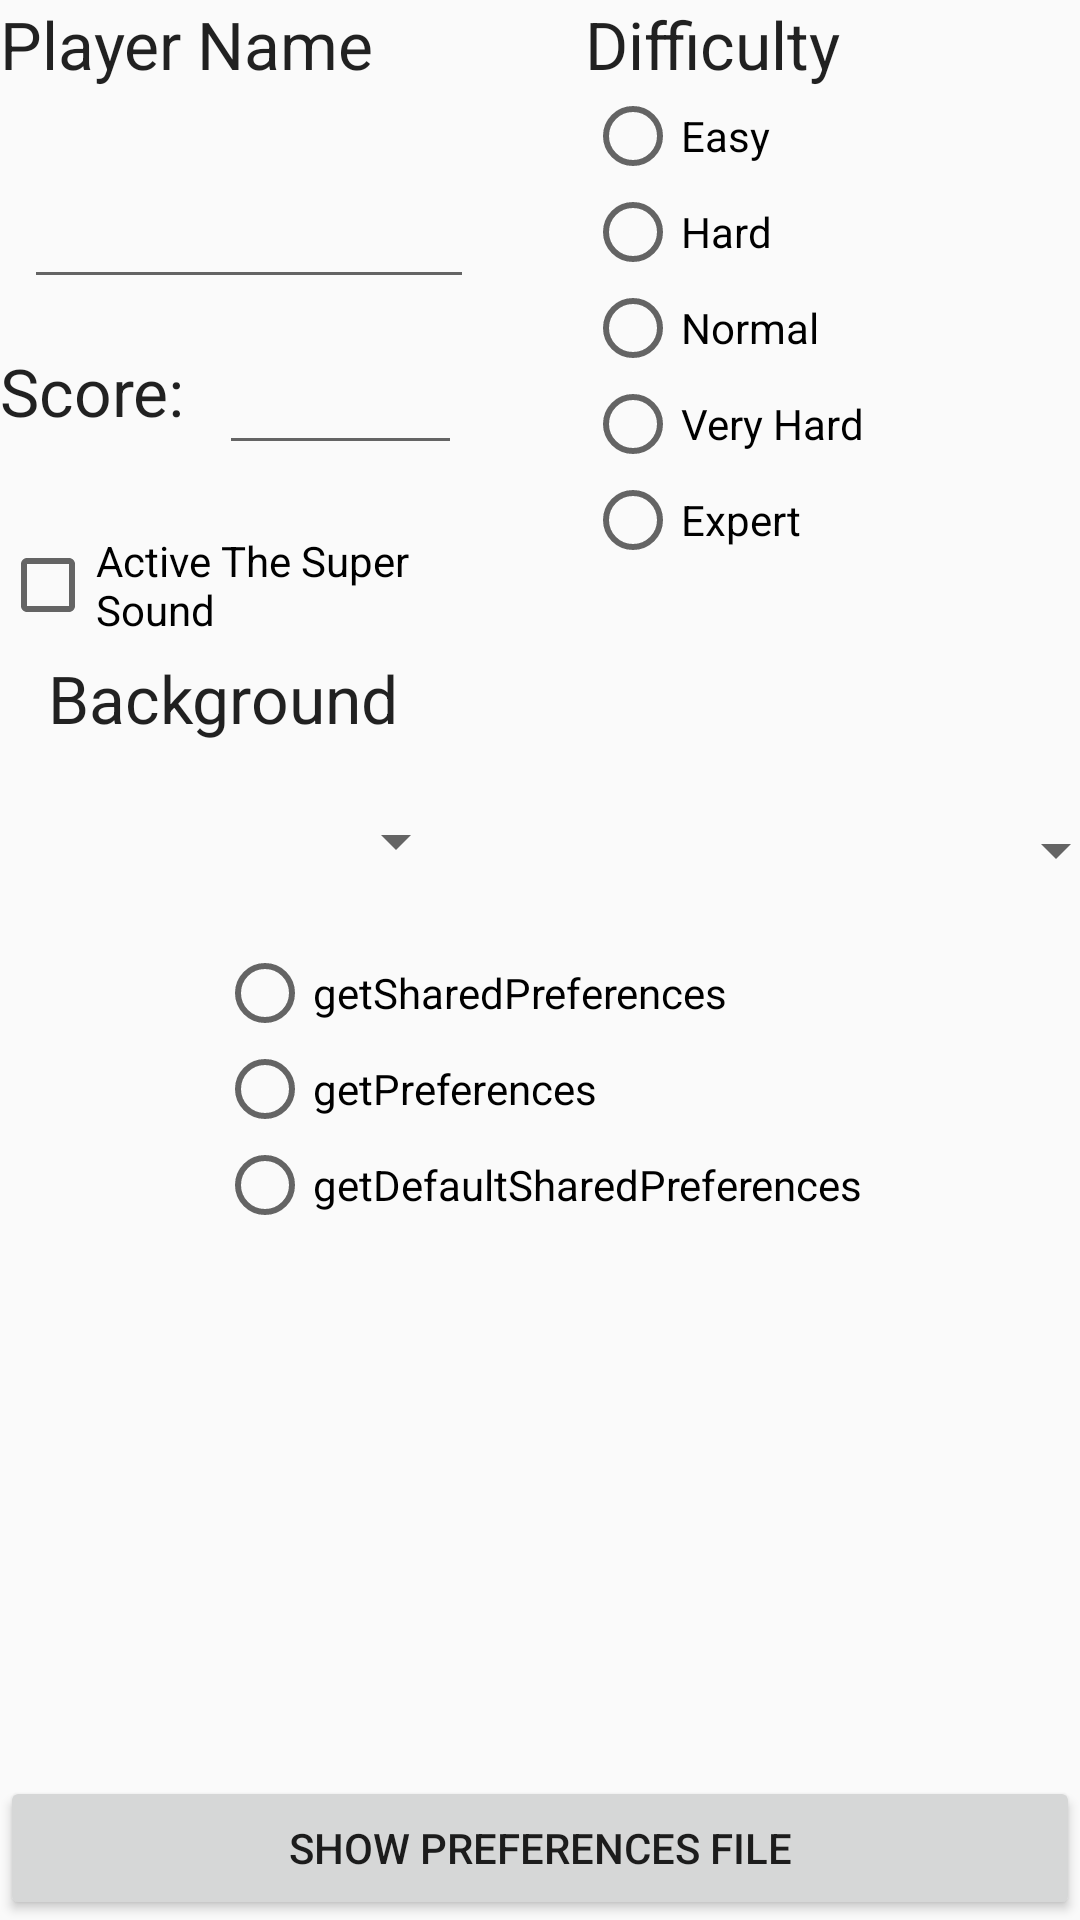

The Android layout XML behind this screen, and the referenced resources:
<!-- AndroidManifest.xml: application theme AppTheme -->
<!-- res/layout/activity_main.xml -->
<?xml version="1.0" encoding="utf-8"?>
<androidx.constraintlayout.widget.ConstraintLayout xmlns:android="http://schemas.android.com/apk/res/android"
    xmlns:app="http://schemas.android.com/apk/res-auto"
    xmlns:tools="http://schemas.android.com/tools"
    android:id="@+id/constrait"
    style="@style/landscpe"
    tools:context=".MainActivity">

    <TextView
        android:id="@+id/tvPlayerName"
        android:layout_width="150dp"
        android:layout_height="35dp"
        android:text="Player Name"
        android:textAppearance="@style/TextAppearance.AppCompat.Large"
        app:layout_constraintStart_toStartOf="parent"
        app:layout_constraintTop_toTopOf="parent" />

    <TextView
        android:id="@+id/tvScore"
        android:layout_width="69dp"
        android:layout_height="33dp"
        android:layout_marginTop="16dp"
        android:text="Score:"
        android:textAppearance="@style/TextAppearance.AppCompat.Large"
        app:layout_constraintStart_toStartOf="parent"
        app:layout_constraintTop_toBottomOf="@+id/etPlayerName" />

    <EditText
        android:id="@+id/etPlayerName"
        android:layout_width="150dp"
        android:layout_height="47dp"
        android:layout_marginStart="8dp"
        android:layout_marginLeft="8dp"
        android:ems="10"
        android:inputType="textPersonName"
        app:layout_constraintBottom_toTopOf="@+id/etScore"
        app:layout_constraintStart_toStartOf="parent"
        app:layout_constraintTop_toBottomOf="@+id/tvPlayerName"
        app:layout_constraintVertical_bias="0.604" />

    <EditText
        android:id="@+id/etScore"
        android:layout_width="81dp"
        android:layout_height="44dp"
        android:layout_marginStart="4dp"
        android:layout_marginLeft="4dp"
        android:layout_marginTop="76dp"
        android:ems="10"
        android:inputType="textPersonName"
        app:layout_constraintStart_toEndOf="@+id/tvScore"
        app:layout_constraintTop_toBottomOf="@+id/tvPlayerName" />

    <Spinner
        android:id="@+id/spinnerLevel"
        android:layout_width="156dp"
        android:layout_height="43dp"
        android:layout_marginStart="220dp"
        android:layout_marginLeft="220dp"
        android:layout_marginTop="68dp"
        app:layout_constraintStart_toStartOf="parent"
        app:layout_constraintTop_toBottomOf="@+id/linearLayout" />

    <Button
        android:id="@+id/btQuit"
        android:layout_width="match_parent"
        android:layout_height="wrap_content"
        android:text="Show Preferences File"
        app:layout_constraintBottom_toBottomOf="parent"
        app:layout_constraintEnd_toEndOf="parent"
        app:layout_constraintStart_toStartOf="parent" />

    <LinearLayout
        android:id="@+id/linearLayout"
        android:layout_width="165dp"
        android:layout_height="194dp"
        android:orientation="vertical"
        app:layout_constraintEnd_toEndOf="parent"
        app:layout_constraintTop_toTopOf="parent">

        <TextView
            android:id="@+id/textView"
            android:layout_width="match_parent"
            android:layout_height="wrap_content"
            android:text="Difficulty"
            android:textAppearance="@style/TextAppearance.AppCompat.Large" />

        <RadioGroup
            android:id="@+id/rgGeneral"
            android:layout_width="match_parent"
            android:layout_height="wrap_content">

            <RadioButton
                android:id="@+id/radioButton6"
                android:layout_width="match_parent"
                android:layout_height="wrap_content"
                android:text="Easy" />

            <RadioButton
                android:id="@+id/radioButton4"
                android:layout_width="match_parent"
                android:layout_height="wrap_content"
                android:text="Hard" />

            <RadioButton
                android:id="@+id/radioButton5"
                android:layout_width="match_parent"
                android:layout_height="wrap_content"
                android:text="Normal" />

            <RadioButton
                android:id="@+id/radioButton2"
                android:layout_width="match_parent"
                android:layout_height="wrap_content"
                android:text="Very Hard" />

            <RadioButton
                android:id="@+id/radioButton"
                android:layout_width="match_parent"
                android:layout_height="wrap_content"
                android:text="Expert" />
        </RadioGroup>
    </LinearLayout>

    <CheckBox
        android:id="@+id/checkBox1"
        android:layout_width="146dp"
        android:layout_height="37dp"
        android:layout_marginTop="28dp"
        android:text="Active The Super Sound"
        app:layout_constraintStart_toStartOf="parent"
        app:layout_constraintTop_toBottomOf="@+id/tvScore" />

    <Spinner
        android:id="@+id/spinnerColor"
        android:layout_width="140dp"
        android:layout_height="49dp"
        android:layout_marginStart="16dp"
        android:layout_marginLeft="16dp"
        android:spinnerMode="dropdown"
        app:layout_constraintBottom_toBottomOf="@+id/spinnerLevel"
        app:layout_constraintStart_toStartOf="parent" />

    <TextView
        android:id="@+id/tvBackground"
        android:layout_width="120dp"
        android:layout_height="31dp"
        android:text="Background"
        android:textAppearance="@style/TextAppearance.AppCompat.Large"
        app:layout_constraintBottom_toTopOf="@+id/spinnerColor"
        app:layout_constraintStart_toStartOf="@+id/spinnerColor"
        app:layout_constraintTop_toBottomOf="@+id/checkBox1"
        app:layout_constraintVertical_bias="0.375" />

    <RadioGroup
        android:id="@+id/rgOptions"
        android:layout_width="wrap_content"
        android:layout_height="wrap_content"
        android:layout_marginTop="10dp"
        app:layout_constraintEnd_toEndOf="parent"
        app:layout_constraintStart_toStartOf="parent"
        app:layout_constraintTop_toBottomOf="@+id/spinnerLevel">

        <RadioButton
            android:id="@+id/getSharedPreferences"
            android:layout_width="match_parent"
            android:layout_height="wrap_content"
            android:text="getSharedPreferences" />

        <RadioButton
            android:id="@+id/getPreferences"
            android:layout_width="match_parent"
            android:layout_height="wrap_content"
            android:text="getPreferences" />

        <RadioButton
            android:id="@+id/getDefaultSharedPReferences"
            android:layout_width="match_parent"
            android:layout_height="wrap_content"
            android:text="getDefaultSharedPreferences" />
    </RadioGroup>

</androidx.constraintlayout.widget.ConstraintLayout>
<!-- resources referenced by this layout -->
<resources>
  <style name="landscpe">
          <item name="android:layout_width">match_parent</item>
          <item name="android:layout_height">match_parent</item>
      </style>
  <style name="AppTheme" parent="Theme.AppCompat.Light.DarkActionBar">
          
          <item name="colorPrimary">@color/colorPrimary</item>
          <item name="colorPrimaryDark">@color/colorPrimaryDark</item>
          <item name="colorAccent">@color/colorAccent</item>
      </style>
  <!-- not gathered from this repository: default colours our renderer supplied (Android Studio template values) -->
  <color name="colorPrimary">#FF6200EE</color>
  <color name="colorPrimaryDark">#FF3700B3</color>
  <color name="colorAccent">#FF03DAC5</color>
</resources>
